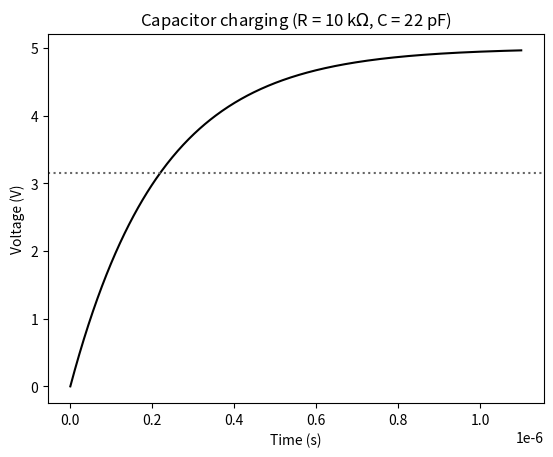

The matplotlib source for this figure: (Note: this script raises an exception after producing the figure.)
import numpy as np
import matplotlib.pyplot as plt

V0 = 5.0       # supply voltage (V)
R = 10e3       # resistance (10 kohm)
C = 22e-12     # capacitance (22 pF)

tau = R * C
V_tau = V0 * (1 - np.exp(-1))

t = np.linspace(0, 5 * tau, 500)
V = V0 * (1 - np.exp(-t / tau))

fig, ax = plt.subplots()
ax.plot(t, V, color="black")
ax.axhline(V_tau, linestyle=":", color="0.4")
ax.grid(False)
ax.set_xlabel("Time (s)")
ax.set_ylabel("Voltage (V)")
ax.set_title(f"Capacitor charging (R = {R/1e3:.0f} k$\\Omega$, C = {C*1e12:.0f} pF)")

fig.savefig("figures/generated/rc_charging.pdf")
